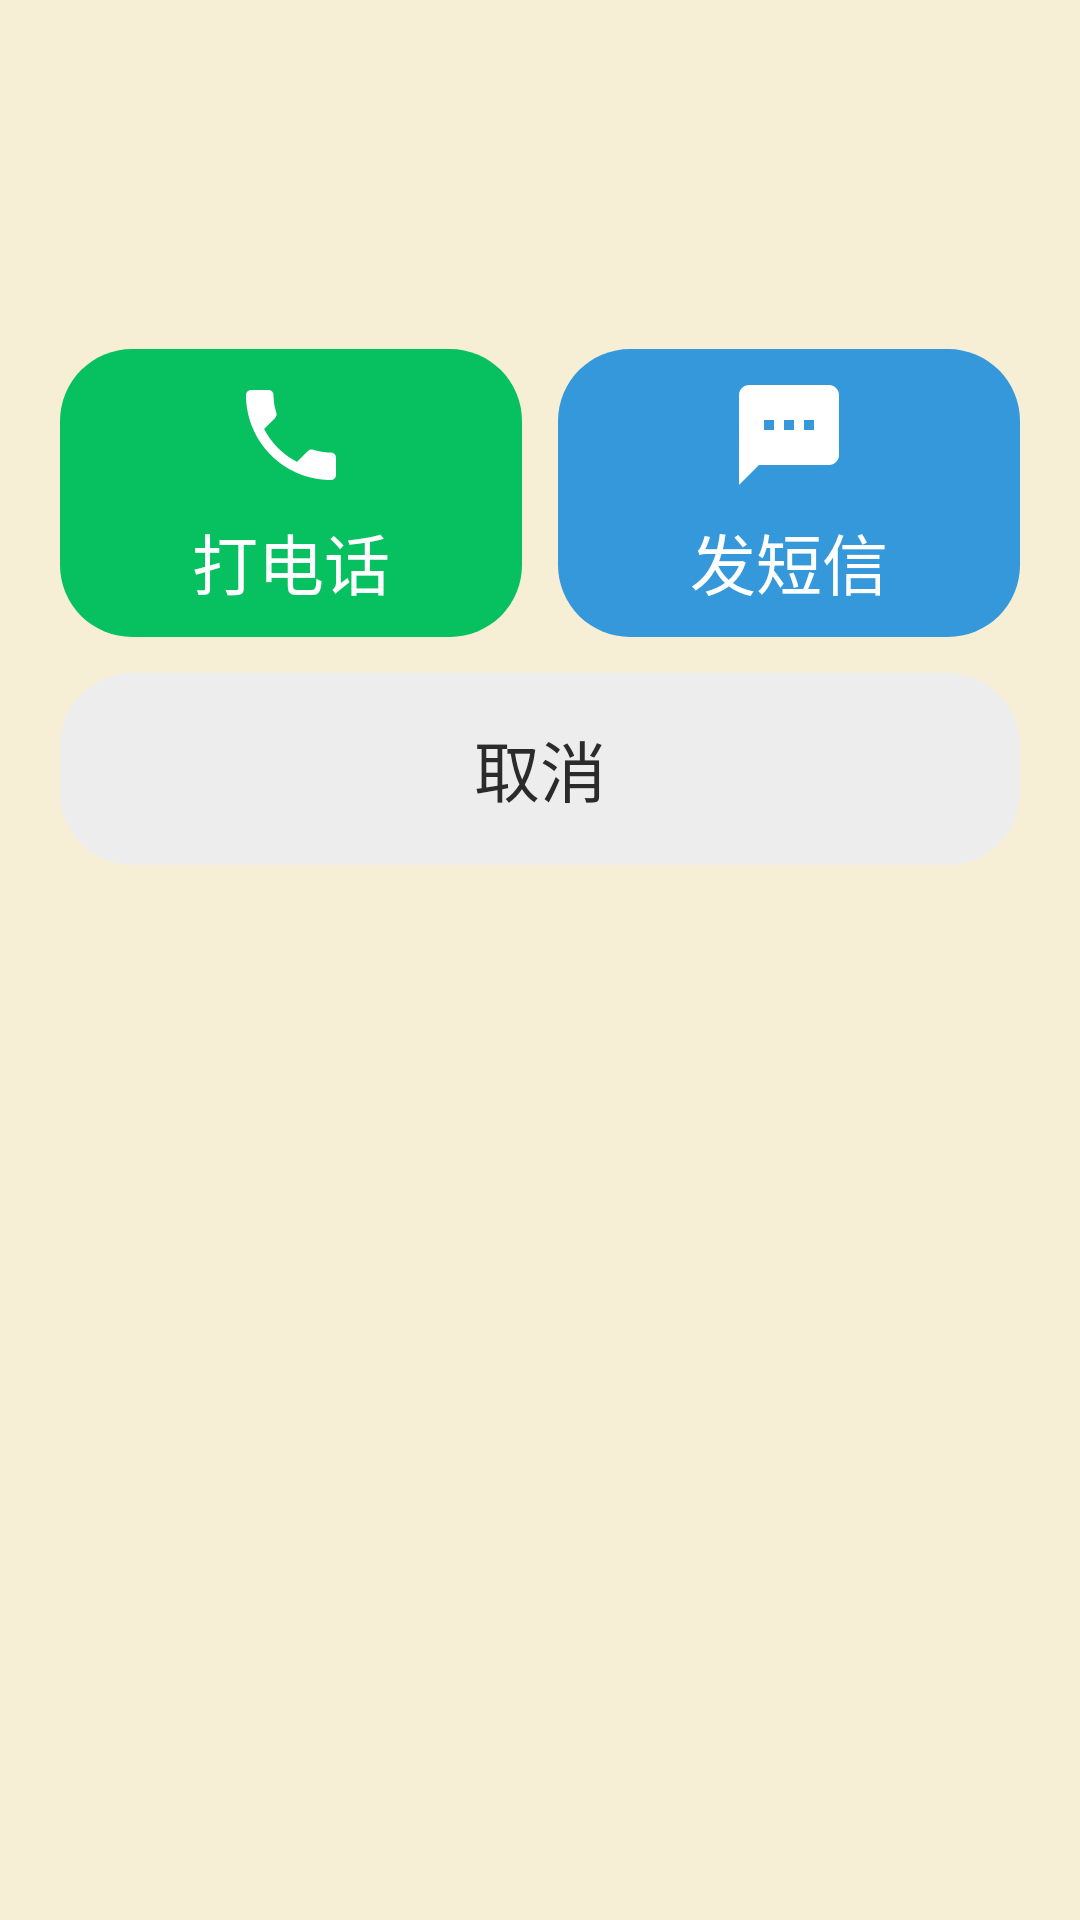

The Android layout XML behind this screen, and the referenced resources:
<!-- AndroidManifest.xml: application theme Theme.ElderLauncher -->
<!-- res/layout/dialog_quick_action.xml -->
<?xml version="1.0" encoding="utf-8"?>
<LinearLayout xmlns:android="http://schemas.android.com/apk/res/android"
    xmlns:tools="http://schemas.android.com/tools"
    android:layout_width="match_parent"
    android:layout_height="wrap_content"
    android:orientation="vertical"
    android:paddingStart="20dp"
    android:paddingTop="22dp"
    android:paddingEnd="20dp"
    android:paddingBottom="18dp">

    <TextView
        android:id="@+id/tvQuickActionName"
        android:layout_width="match_parent"
        android:layout_height="wrap_content"
        android:gravity="center"
        android:textColor="@color/text_primary"
        android:textSize="@dimen/title_normal"
        android:textStyle="bold"
        tools:text="儿子" />

    <TextView
        android:id="@+id/tvQuickActionPhone"
        android:layout_width="match_parent"
        android:layout_height="wrap_content"
        android:layout_marginTop="8dp"
        android:gravity="center"
        android:textColor="@color/text_secondary"
        android:textSize="@dimen/font_large"
        tools:text="138 0000 0000" />

    <LinearLayout
        android:layout_width="match_parent"
        android:layout_height="wrap_content"
        android:layout_marginTop="22dp"
        android:orientation="horizontal">

        
        <LinearLayout
            android:id="@+id/btnQuickCall"
            android:layout_width="0dp"
            android:layout_height="96dp"
            android:layout_weight="1"
            android:background="@drawable/bg_call_btn"
            android:clickable="true"
            android:focusable="true"
            android:gravity="center"
            android:orientation="vertical">

            <ImageView
                android:layout_width="40dp"
                android:layout_height="40dp"
                android:contentDescription="@string/quick_action_call"
                android:src="@drawable/ic_phone" />

            <TextView
                android:layout_width="wrap_content"
                android:layout_height="wrap_content"
                android:layout_marginTop="6dp"
                android:text="@string/quick_action_call"
                android:textColor="@android:color/white"
                android:textSize="@dimen/btn_label_large" />
        </LinearLayout>

        
        <LinearLayout
            android:id="@+id/btnQuickSms"
            android:layout_width="0dp"
            android:layout_height="96dp"
            android:layout_marginStart="12dp"
            android:layout_weight="1"
            android:background="@drawable/bg_contacts_btn"
            android:clickable="true"
            android:focusable="true"
            android:gravity="center"
            android:orientation="vertical">

            <ImageView
                android:layout_width="40dp"
                android:layout_height="40dp"
                android:contentDescription="@string/quick_action_sms"
                android:src="@drawable/ic_message" />

            <TextView
                android:layout_width="wrap_content"
                android:layout_height="wrap_content"
                android:layout_marginTop="6dp"
                android:text="@string/quick_action_sms"
                android:textColor="@android:color/white"
                android:textSize="@dimen/btn_label_large" />
        </LinearLayout>
    </LinearLayout>

    <TextView
        android:id="@+id/btnQuickCancel"
        android:layout_width="match_parent"
        android:layout_height="64dp"
        android:layout_marginTop="12dp"
        android:background="@drawable/bg_dialog_cancel"
        android:clickable="true"
        android:focusable="true"
        android:gravity="center"
        android:text="@string/cancel"
        android:textColor="@color/text_primary"
        android:textSize="@dimen/font_large" />
</LinearLayout>
<!-- resources referenced by this layout -->
<resources>
  <color name="text_primary">#FF2B2B2B</color>
  <color name="text_secondary">#FF666666</color>
  <dimen name="btn_label_large">22sp</dimen>
  <dimen name="font_large">22sp</dimen>
  <dimen name="title_normal">26sp</dimen>
  <!-- drawable bg_call_btn (drawable) -->
  <?xml version="1.0" encoding="utf-8"?>
  <ripple xmlns:android="http://schemas.android.com/apk/res/android"
      android:color="#33FFFFFF">
      <item>
          <shape android:shape="rectangle">
              <solid android:color="@color/btn_call" />
              <corners android:radius="24dp" />
          </shape>
      </item>
  </ripple>
  <!-- drawable bg_contacts_btn (drawable) -->
  <?xml version="1.0" encoding="utf-8"?>
  <ripple xmlns:android="http://schemas.android.com/apk/res/android"
      android:color="#33FFFFFF">
      <item>
          <shape android:shape="rectangle">
              <solid android:color="@color/btn_contacts" />
              <corners android:radius="24dp" />
          </shape>
      </item>
  </ripple>
  <!-- drawable bg_dialog_cancel (drawable) -->
  <?xml version="1.0" encoding="utf-8"?>
  <ripple xmlns:android="http://schemas.android.com/apk/res/android"
      android:color="#33000000">
      <item>
          <shape android:shape="rectangle">
              <solid android:color="#FFEDEDED" />
              <corners android:radius="24dp" />
          </shape>
      </item>
  </ripple>
  <!-- drawable ic_message (drawable) -->
  <?xml version="1.0" encoding="utf-8"?>
  <vector xmlns:android="http://schemas.android.com/apk/res/android"
      android:width="48dp" android:height="48dp"
      android:viewportWidth="24" android:viewportHeight="24"
      android:tint="@color/text_white">
      <path android:fillColor="@android:color/white"
          android:pathData="M20,2H4c-1.1,0 -1.99,0.9 -1.99,2L2,22l4,-4h14c1.1,0 2,-0.9 2,-2V4c0,-1.1 -0.9,-2 -2,-2zM9,11H7V9h2v2zM13,11h-2V9h2v2zM17,11h-2V9h2v2z"/>
  </vector>
  <!-- drawable ic_phone (drawable) -->
  <?xml version="1.0" encoding="utf-8"?>
  <vector xmlns:android="http://schemas.android.com/apk/res/android"
      android:width="48dp" android:height="48dp"
      android:viewportWidth="24" android:viewportHeight="24"
      android:tint="@color/text_white">
      <path android:fillColor="@android:color/white"
          android:pathData="M6.62,10.79c1.44,2.83 3.76,5.14 6.59,6.59l2.2,-2.2c0.27,-0.27 0.67,-0.36 1.02,-0.24 1.12,0.37 2.33,0.57 3.57,0.57 0.55,0 1,0.45 1,1V20c0,0.55 -0.45,1 -1,1 -9.39,0 -17,-7.61 -17,-17 0,-0.55 0.45,-1 1,-1h3.5c0.55,0 1,0.45 1,1 0,1.25 0.2,2.45 0.57,3.57 0.11,0.35 0.03,0.74 -0.25,1.02l-2.2,2.2z"/>
  </vector>
  <string name="cancel">取消</string>
  <string name="quick_action_call">打电话</string>
  <string name="quick_action_sms">发短信</string>
  <style name="Theme.ElderLauncher" parent="Theme.MaterialComponents.Light.NoActionBar">
          <item name="colorPrimary">@color/accent</item>
          <item name="colorPrimaryVariant">@color/btn_reboot</item>
          <item name="colorOnPrimary">@color/text_white</item>
          <item name="android:windowBackground">@color/bg_main</item>
          <item name="android:statusBarColor">@color/bg_main</item>
          <item name="android:windowLightStatusBar">true</item>
          <item name="android:textColor">@color/text_primary</item>
      </style>
  <color name="btn_call">#FF07C160</color>
  <color name="btn_contacts">#FF3498DB</color>
  <color name="text_white">#FFFFFFFF</color>
  <color name="accent">#FFE67E22</color>
  <color name="btn_reboot">#FFE67E22</color>
  <color name="bg_main">#FFF7EED6</color>
</resources>
